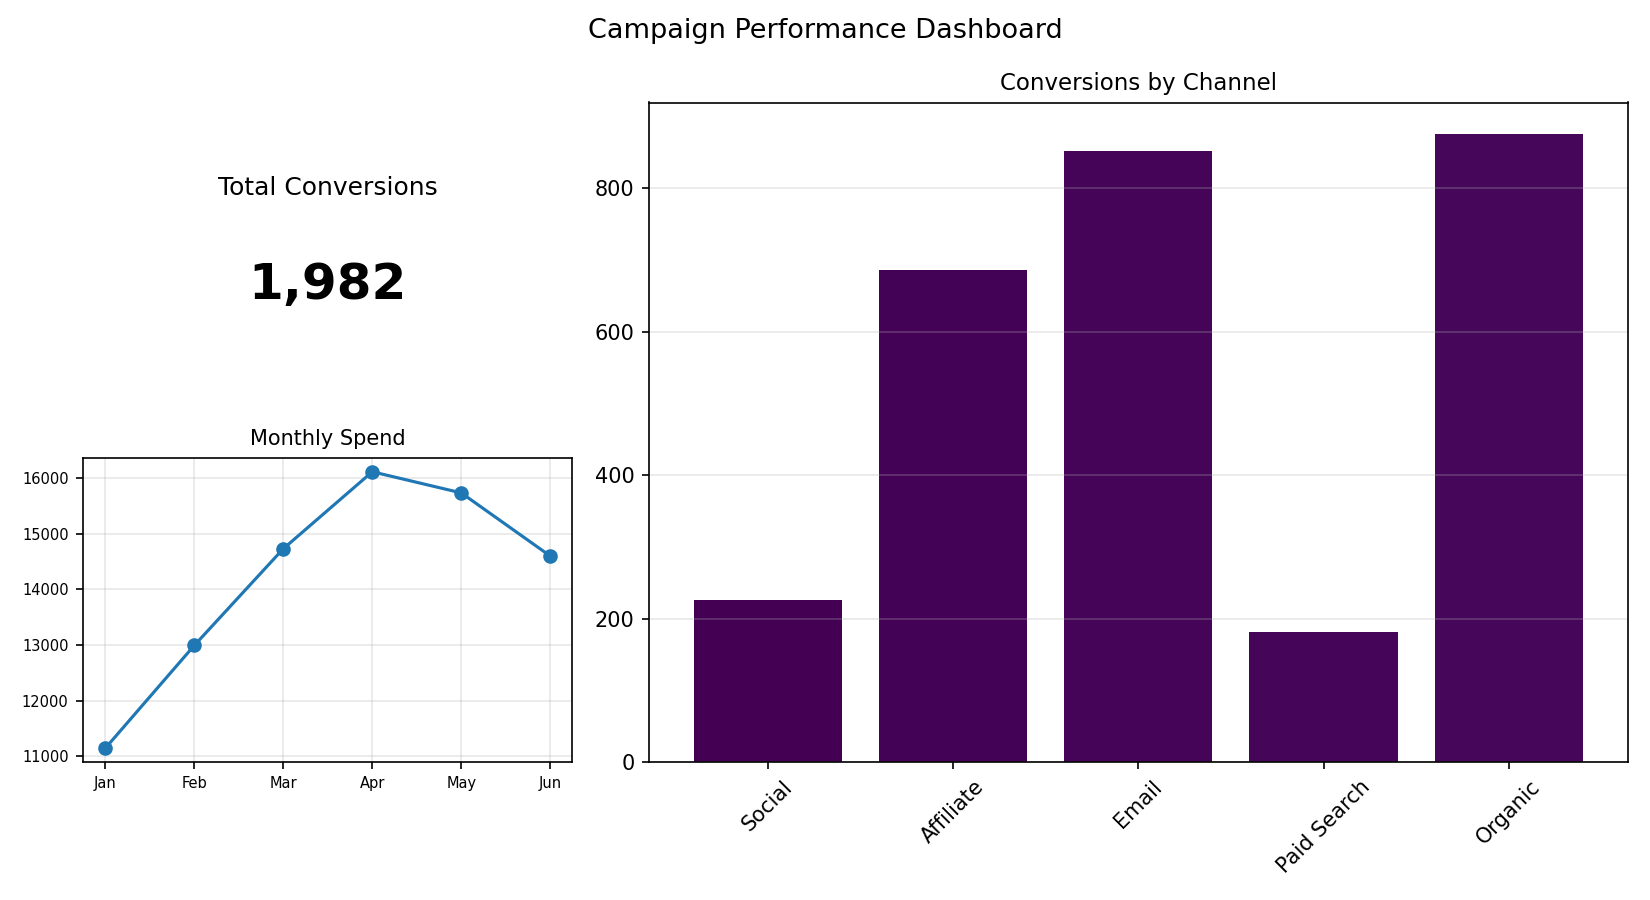

Source data for this figure (header and first rows):
Channel, Conversions
Social, 226
Affiliate, 686
Email, 852
Paid Search, 181
Organic, 876
